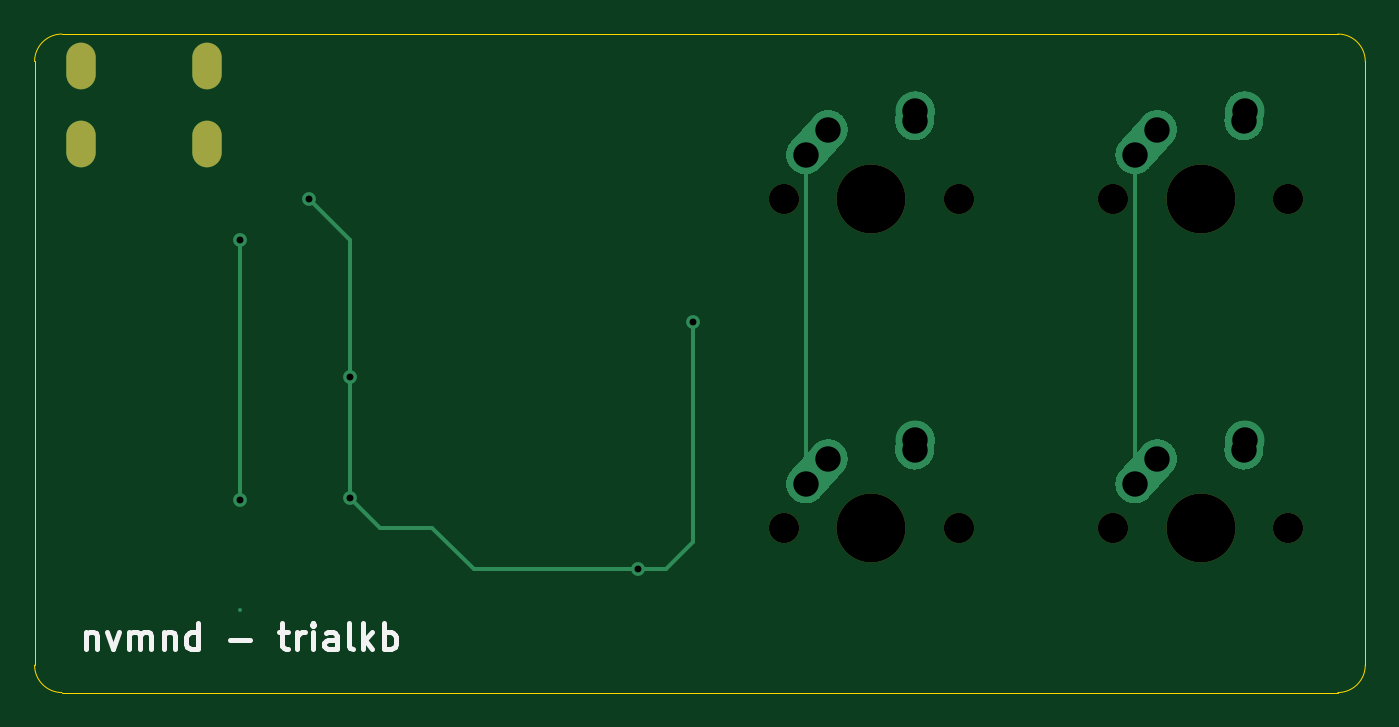
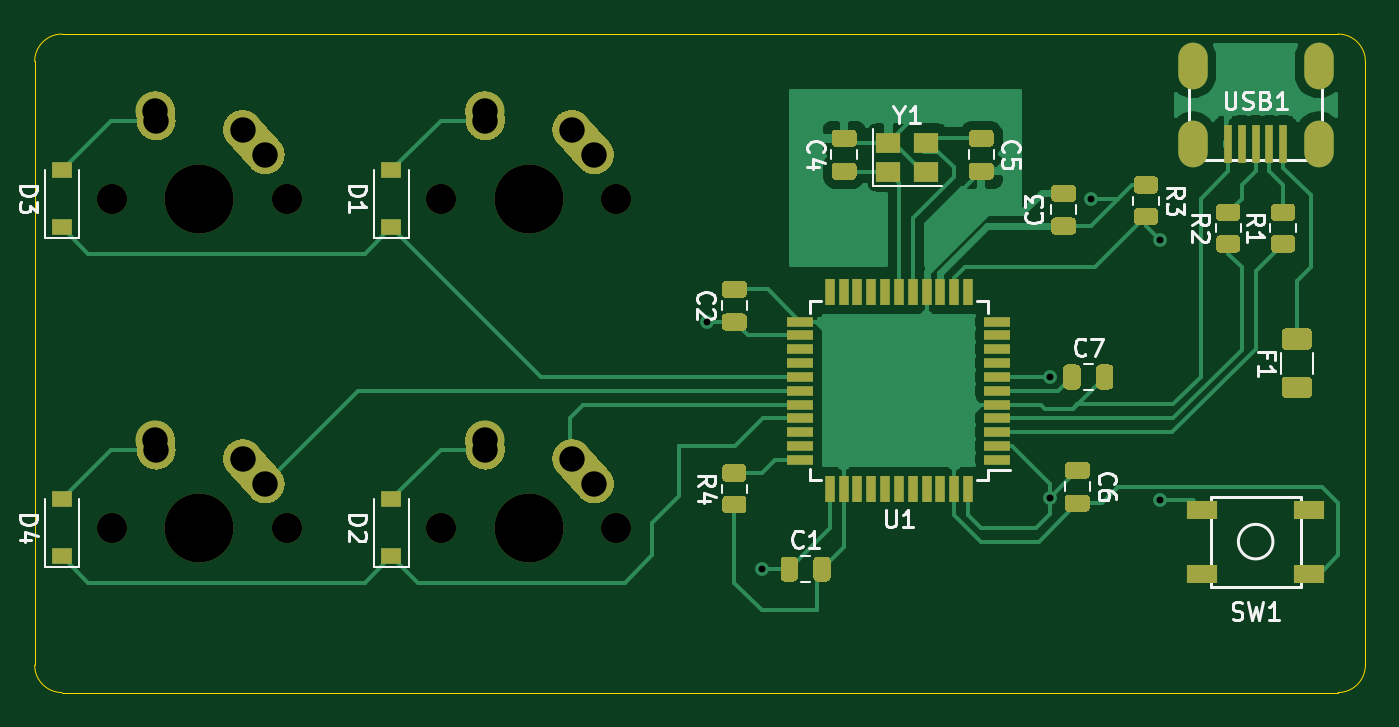
Circuit board: 9 layer files. Board 77.0 x 38.1 mm.
- bottom_copper: trialkb-B_Cu.gbl (53831 bytes)
- bottom_mask: trialkb-B_Mask.gbs (14102 bytes)
- bottom_silk: trialkb-B_SilkS.gbo (29265 bytes)
- outline: trialkb-Edge_Cuts.gm1 (1176 bytes)
- top_copper: trialkb-F_Cu.gtl (5632 bytes)
- top_mask: trialkb-F_Mask.gts (1051 bytes)
- top_silk: trialkb-F_SilkS.gto (3838 bytes)
- drill: trialkb-NPTH.drl (477 bytes)
- drill: trialkb-PTH.drl (851 bytes)

=== bottom_copper: trialkb-B_Cu.gbl (53831 bytes, source omitted) ===
=== bottom_mask: trialkb-B_Mask.gbs (14102 bytes, source omitted) ===
=== bottom_silk: trialkb-B_SilkS.gbo (29265 bytes, source omitted) ===
=== outline: trialkb-Edge_Cuts.gm1 ===
%TF.GenerationSoftware,KiCad,Pcbnew,(5.1.10)-1*%
%TF.CreationDate,2021-09-07T16:31:46+07:00*%
%TF.ProjectId,trialkb,74726961-6c6b-4622-9e6b-696361645f70,rev?*%
%TF.SameCoordinates,Original*%
%TF.FileFunction,Profile,NP*%
%FSLAX46Y46*%
G04 Gerber Fmt 4.6, Leading zero omitted, Abs format (unit mm)*
G04 Created by KiCad (PCBNEW (5.1.10)-1) date 2021-09-07 16:31:46*
%MOMM*%
%LPD*%
G01*
G04 APERTURE LIST*
%TA.AperFunction,Profile*%
%ADD10C,0.050000*%
%TD*%
G04 APERTURE END LIST*
D10*
X24606250Y-82550000D02*
X24606250Y-76993750D01*
X28575000Y-84137500D02*
X26193750Y-84137500D01*
X26193750Y-84137500D02*
G75*
G02*
X24606250Y-82550000I0J1587500D01*
G01*
X65087500Y-84137500D02*
X28575000Y-84137500D01*
X24606250Y-47625000D02*
X24606250Y-76993750D01*
X24606250Y-47625000D02*
G75*
G02*
X26193750Y-46037500I1587500J0D01*
G01*
X65087500Y-46037500D02*
X26193750Y-46037500D01*
X100012500Y-46037500D02*
X65087500Y-46037500D01*
X100012500Y-84137500D02*
X65087500Y-84137500D01*
X101600000Y-47625000D02*
X101600000Y-82550000D01*
X101600000Y-82550000D02*
G75*
G02*
X100012500Y-84137500I-1587500J0D01*
G01*
X100012500Y-46037500D02*
G75*
G02*
X101600000Y-47625000I0J-1587500D01*
G01*
M02*

=== top_copper: trialkb-F_Cu.gtl ===
%TF.GenerationSoftware,KiCad,Pcbnew,(5.1.10)-1*%
%TF.CreationDate,2021-09-07T16:31:46+07:00*%
%TF.ProjectId,trialkb,74726961-6c6b-4622-9e6b-696361645f70,rev?*%
%TF.SameCoordinates,Original*%
%TF.FileFunction,Copper,L1,Top*%
%TF.FilePolarity,Positive*%
%FSLAX46Y46*%
G04 Gerber Fmt 4.6, Leading zero omitted, Abs format (unit mm)*
G04 Created by KiCad (PCBNEW (5.1.10)-1) date 2021-09-07 16:31:46*
%MOMM*%
%LPD*%
G01*
G04 APERTURE LIST*
%TA.AperFunction,ComponentPad*%
%ADD10C,2.250000*%
%TD*%
%TA.AperFunction,ComponentPad*%
%ADD11O,1.700000X2.700000*%
%TD*%
%TA.AperFunction,ViaPad*%
%ADD12C,0.800000*%
%TD*%
%TA.AperFunction,Conductor*%
%ADD13C,0.254000*%
%TD*%
G04 APERTURE END LIST*
D10*
%TO.P,MX2,1*%
%TO.N,COL0*%
X70525000Y-70612500D03*
%TA.AperFunction,ComponentPad*%
G36*
G01*
X68463688Y-72909850D02*
X68463683Y-72909845D01*
G75*
G02*
X68377655Y-71321183I751317J837345D01*
G01*
X69687657Y-69861183D01*
G75*
G02*
X71276319Y-69775155I837345J-751317D01*
G01*
X71276319Y-69775155D01*
G75*
G02*
X71362347Y-71363817I-751317J-837345D01*
G01*
X70052345Y-72823817D01*
G75*
G02*
X68463683Y-72909845I-837345J751317D01*
G01*
G37*
%TD.AperFunction*%
%TO.P,MX2,2*%
%TO.N,Net-(D2-Pad2)*%
X75565000Y-69532500D03*
%TA.AperFunction,ComponentPad*%
G36*
G01*
X75448483Y-71234895D02*
X75447597Y-71234834D01*
G75*
G02*
X74402666Y-70035097I77403J1122334D01*
G01*
X74442666Y-69455097D01*
G75*
G02*
X75642403Y-68410166I1122334J-77403D01*
G01*
X75642403Y-68410166D01*
G75*
G02*
X76687334Y-69609903I-77403J-1122334D01*
G01*
X76647334Y-70189903D01*
G75*
G02*
X75447597Y-71234834I-1122334J77403D01*
G01*
G37*
%TD.AperFunction*%
%TD*%
D11*
%TO.P,USB1,6*%
%TO.N,Net-(USB1-Pad6)*%
X27306250Y-47887500D03*
X34606250Y-47887500D03*
X34606250Y-52387500D03*
X27306250Y-52387500D03*
%TD*%
D10*
%TO.P,MX4,1*%
%TO.N,COL1*%
X89575000Y-70612500D03*
%TA.AperFunction,ComponentPad*%
G36*
G01*
X87513688Y-72909850D02*
X87513683Y-72909845D01*
G75*
G02*
X87427655Y-71321183I751317J837345D01*
G01*
X88737657Y-69861183D01*
G75*
G02*
X90326319Y-69775155I837345J-751317D01*
G01*
X90326319Y-69775155D01*
G75*
G02*
X90412347Y-71363817I-751317J-837345D01*
G01*
X89102345Y-72823817D01*
G75*
G02*
X87513683Y-72909845I-837345J751317D01*
G01*
G37*
%TD.AperFunction*%
%TO.P,MX4,2*%
%TO.N,Net-(D4-Pad2)*%
X94615000Y-69532500D03*
%TA.AperFunction,ComponentPad*%
G36*
G01*
X94498483Y-71234895D02*
X94497597Y-71234834D01*
G75*
G02*
X93452666Y-70035097I77403J1122334D01*
G01*
X93492666Y-69455097D01*
G75*
G02*
X94692403Y-68410166I1122334J-77403D01*
G01*
X94692403Y-68410166D01*
G75*
G02*
X95737334Y-69609903I-77403J-1122334D01*
G01*
X95697334Y-70189903D01*
G75*
G02*
X94497597Y-71234834I-1122334J77403D01*
G01*
G37*
%TD.AperFunction*%
%TD*%
%TO.P,MX3,1*%
%TO.N,COL1*%
X89575000Y-51562500D03*
%TA.AperFunction,ComponentPad*%
G36*
G01*
X87513688Y-53859850D02*
X87513683Y-53859845D01*
G75*
G02*
X87427655Y-52271183I751317J837345D01*
G01*
X88737657Y-50811183D01*
G75*
G02*
X90326319Y-50725155I837345J-751317D01*
G01*
X90326319Y-50725155D01*
G75*
G02*
X90412347Y-52313817I-751317J-837345D01*
G01*
X89102345Y-53773817D01*
G75*
G02*
X87513683Y-53859845I-837345J751317D01*
G01*
G37*
%TD.AperFunction*%
%TO.P,MX3,2*%
%TO.N,Net-(D3-Pad2)*%
X94615000Y-50482500D03*
%TA.AperFunction,ComponentPad*%
G36*
G01*
X94498483Y-52184895D02*
X94497597Y-52184834D01*
G75*
G02*
X93452666Y-50985097I77403J1122334D01*
G01*
X93492666Y-50405097D01*
G75*
G02*
X94692403Y-49360166I1122334J-77403D01*
G01*
X94692403Y-49360166D01*
G75*
G02*
X95737334Y-50559903I-77403J-1122334D01*
G01*
X95697334Y-51139903D01*
G75*
G02*
X94497597Y-52184834I-1122334J77403D01*
G01*
G37*
%TD.AperFunction*%
%TD*%
%TO.P,MX1,1*%
%TO.N,COL0*%
X70525000Y-51562500D03*
%TA.AperFunction,ComponentPad*%
G36*
G01*
X68463688Y-53859850D02*
X68463683Y-53859845D01*
G75*
G02*
X68377655Y-52271183I751317J837345D01*
G01*
X69687657Y-50811183D01*
G75*
G02*
X71276319Y-50725155I837345J-751317D01*
G01*
X71276319Y-50725155D01*
G75*
G02*
X71362347Y-52313817I-751317J-837345D01*
G01*
X70052345Y-53773817D01*
G75*
G02*
X68463683Y-53859845I-837345J751317D01*
G01*
G37*
%TD.AperFunction*%
%TO.P,MX1,2*%
%TO.N,Net-(D1-Pad2)*%
X75565000Y-50482500D03*
%TA.AperFunction,ComponentPad*%
G36*
G01*
X75448483Y-52184895D02*
X75447597Y-52184834D01*
G75*
G02*
X74402666Y-50985097I77403J1122334D01*
G01*
X74442666Y-50405097D01*
G75*
G02*
X75642403Y-49360166I1122334J-77403D01*
G01*
X75642403Y-49360166D01*
G75*
G02*
X76687334Y-50559903I-77403J-1122334D01*
G01*
X76647334Y-51139903D01*
G75*
G02*
X75447597Y-52184834I-1122334J77403D01*
G01*
G37*
%TD.AperFunction*%
%TD*%
D12*
%TO.N,+5V*%
X62706250Y-62706250D03*
X59531250Y-76993750D03*
X42862500Y-72868750D03*
X42862500Y-65881250D03*
X40481250Y-55562500D03*
%TO.N,Net-(R3-Pad2)*%
X36512500Y-57943750D03*
X36512500Y-73025000D03*
%TD*%
D13*
%TO.N,+5V*%
X62706250Y-62706250D02*
X62706250Y-74612500D01*
X62706250Y-74612500D02*
X62706250Y-75406250D01*
X62706250Y-75406250D02*
X61118750Y-76993750D01*
X61118750Y-76993750D02*
X59531250Y-76993750D01*
X44606250Y-74612500D02*
X42862500Y-72868750D01*
X47625000Y-74612500D02*
X44606250Y-74612500D01*
X50006250Y-76993750D02*
X47625000Y-74612500D01*
X59531250Y-76993750D02*
X50006250Y-76993750D01*
X42862500Y-72868750D02*
X42862500Y-65881250D01*
X42862500Y-65881250D02*
X42862500Y-57943750D01*
X42862500Y-57943750D02*
X40481250Y-55562500D01*
%TO.N,COL0*%
X69215000Y-55403750D02*
X69215000Y-72072500D01*
X69215000Y-53022500D02*
X69215000Y-55403750D01*
%TO.N,COL1*%
X88265000Y-55403750D02*
X88265000Y-72072500D01*
X88265000Y-53022500D02*
X88265000Y-55403750D01*
%TO.N,Net-(R3-Pad2)*%
X36512500Y-79374999D02*
X36512500Y-79375000D01*
X36512500Y-57943750D02*
X36512500Y-73025000D01*
%TD*%
M02*

=== top_mask: trialkb-F_Mask.gts ===
%TF.GenerationSoftware,KiCad,Pcbnew,(5.1.10)-1*%
%TF.CreationDate,2021-09-07T16:31:46+07:00*%
%TF.ProjectId,trialkb,74726961-6c6b-4622-9e6b-696361645f70,rev?*%
%TF.SameCoordinates,Original*%
%TF.FileFunction,Soldermask,Top*%
%TF.FilePolarity,Negative*%
%FSLAX46Y46*%
G04 Gerber Fmt 4.6, Leading zero omitted, Abs format (unit mm)*
G04 Created by KiCad (PCBNEW (5.1.10)-1) date 2021-09-07 16:31:46*
%MOMM*%
%LPD*%
G01*
G04 APERTURE LIST*
%ADD10C,1.750000*%
%ADD11C,3.987800*%
%ADD12O,1.700000X2.700000*%
G04 APERTURE END LIST*
D10*
%TO.C,MX2*%
X78105000Y-74612500D03*
X67945000Y-74612500D03*
D11*
X73025000Y-74612500D03*
%TD*%
D12*
%TO.C,USB1*%
X27306250Y-47887500D03*
X34606250Y-47887500D03*
X34606250Y-52387500D03*
X27306250Y-52387500D03*
%TD*%
D10*
%TO.C,MX4*%
X97155000Y-74612500D03*
X86995000Y-74612500D03*
D11*
X92075000Y-74612500D03*
%TD*%
D10*
%TO.C,MX3*%
X97155000Y-55562500D03*
X86995000Y-55562500D03*
D11*
X92075000Y-55562500D03*
%TD*%
D10*
%TO.C,MX1*%
X78105000Y-55562500D03*
X67945000Y-55562500D03*
D11*
X73025000Y-55562500D03*
%TD*%
M02*

=== top_silk: trialkb-F_SilkS.gto ===
%TF.GenerationSoftware,KiCad,Pcbnew,(5.1.10)-1*%
%TF.CreationDate,2021-09-07T16:31:46+07:00*%
%TF.ProjectId,trialkb,74726961-6c6b-4622-9e6b-696361645f70,rev?*%
%TF.SameCoordinates,Original*%
%TF.FileFunction,Legend,Top*%
%TF.FilePolarity,Positive*%
%FSLAX46Y46*%
G04 Gerber Fmt 4.6, Leading zero omitted, Abs format (unit mm)*
G04 Created by KiCad (PCBNEW (5.1.10)-1) date 2021-09-07 16:31:46*
%MOMM*%
%LPD*%
G01*
G04 APERTURE LIST*
%ADD10C,0.300000*%
%ADD11C,1.750000*%
%ADD12C,3.987800*%
%ADD13O,1.700000X2.700000*%
G04 APERTURE END LIST*
D10*
X27583928Y-80641071D02*
X27583928Y-81641071D01*
X27583928Y-80783928D02*
X27655357Y-80712500D01*
X27798214Y-80641071D01*
X28012500Y-80641071D01*
X28155357Y-80712500D01*
X28226785Y-80855357D01*
X28226785Y-81641071D01*
X28798214Y-80641071D02*
X29155357Y-81641071D01*
X29512500Y-80641071D01*
X30083928Y-81641071D02*
X30083928Y-80641071D01*
X30083928Y-80783928D02*
X30155357Y-80712500D01*
X30298214Y-80641071D01*
X30512500Y-80641071D01*
X30655357Y-80712500D01*
X30726785Y-80855357D01*
X30726785Y-81641071D01*
X30726785Y-80855357D02*
X30798214Y-80712500D01*
X30941071Y-80641071D01*
X31155357Y-80641071D01*
X31298214Y-80712500D01*
X31369642Y-80855357D01*
X31369642Y-81641071D01*
X32083928Y-80641071D02*
X32083928Y-81641071D01*
X32083928Y-80783928D02*
X32155357Y-80712500D01*
X32298214Y-80641071D01*
X32512500Y-80641071D01*
X32655357Y-80712500D01*
X32726785Y-80855357D01*
X32726785Y-81641071D01*
X34083928Y-81641071D02*
X34083928Y-80141071D01*
X34083928Y-81569642D02*
X33941071Y-81641071D01*
X33655357Y-81641071D01*
X33512500Y-81569642D01*
X33441071Y-81498214D01*
X33369642Y-81355357D01*
X33369642Y-80926785D01*
X33441071Y-80783928D01*
X33512500Y-80712500D01*
X33655357Y-80641071D01*
X33941071Y-80641071D01*
X34083928Y-80712500D01*
X35941071Y-81069642D02*
X37083928Y-81069642D01*
X38726785Y-80641071D02*
X39298214Y-80641071D01*
X38941071Y-80141071D02*
X38941071Y-81426785D01*
X39012500Y-81569642D01*
X39155357Y-81641071D01*
X39298214Y-81641071D01*
X39798214Y-81641071D02*
X39798214Y-80641071D01*
X39798214Y-80926785D02*
X39869642Y-80783928D01*
X39941071Y-80712500D01*
X40083928Y-80641071D01*
X40226785Y-80641071D01*
X40726785Y-81641071D02*
X40726785Y-80641071D01*
X40726785Y-80141071D02*
X40655357Y-80212500D01*
X40726785Y-80283928D01*
X40798214Y-80212500D01*
X40726785Y-80141071D01*
X40726785Y-80283928D01*
X42083928Y-81641071D02*
X42083928Y-80855357D01*
X42012500Y-80712500D01*
X41869642Y-80641071D01*
X41583928Y-80641071D01*
X41441071Y-80712500D01*
X42083928Y-81569642D02*
X41941071Y-81641071D01*
X41583928Y-81641071D01*
X41441071Y-81569642D01*
X41369642Y-81426785D01*
X41369642Y-81283928D01*
X41441071Y-81141071D01*
X41583928Y-81069642D01*
X41941071Y-81069642D01*
X42083928Y-80998214D01*
X43012500Y-81641071D02*
X42869642Y-81569642D01*
X42798214Y-81426785D01*
X42798214Y-80141071D01*
X43583928Y-81641071D02*
X43583928Y-80141071D01*
X43726785Y-81069642D02*
X44155357Y-81641071D01*
X44155357Y-80641071D02*
X43583928Y-81212500D01*
X44798214Y-81641071D02*
X44798214Y-80141071D01*
X44798214Y-80712500D02*
X44941071Y-80641071D01*
X45226785Y-80641071D01*
X45369642Y-80712500D01*
X45441071Y-80783928D01*
X45512500Y-80926785D01*
X45512500Y-81355357D01*
X45441071Y-81498214D01*
X45369642Y-81569642D01*
X45226785Y-81641071D01*
X44941071Y-81641071D01*
X44798214Y-81569642D01*
%LPC*%
D11*
%TO.C,MX2*%
X78105000Y-74612500D03*
X67945000Y-74612500D03*
D12*
X73025000Y-74612500D03*
%TD*%
D13*
%TO.C,USB1*%
X27306250Y-47887500D03*
X34606250Y-47887500D03*
X34606250Y-52387500D03*
X27306250Y-52387500D03*
%TD*%
D11*
%TO.C,MX4*%
X97155000Y-74612500D03*
X86995000Y-74612500D03*
D12*
X92075000Y-74612500D03*
%TD*%
D11*
%TO.C,MX3*%
X97155000Y-55562500D03*
X86995000Y-55562500D03*
D12*
X92075000Y-55562500D03*
%TD*%
D11*
%TO.C,MX1*%
X78105000Y-55562500D03*
X67945000Y-55562500D03*
D12*
X73025000Y-55562500D03*
%TD*%
M02*

=== drill: trialkb-NPTH.drl ===
M48
; DRILL file {KiCad (5.1.10)-1} date 09/07/21 16:32:03
; FORMAT={-:-/ absolute / inch / decimal}
; #@! TF.CreationDate,2021-09-07T16:32:03+07:00
; #@! TF.GenerationSoftware,Kicad,Pcbnew,(5.1.10)-1
; #@! TF.FileFunction,NonPlated,1,2,NPTH
FMAT,2
INCH
T1C0.0689
T2C0.1570
%
G90
G05
T1
X2.675Y-2.1875
X2.675Y-2.9375
X3.075Y-2.1875
X3.075Y-2.9375
X3.425Y-2.1875
X3.425Y-2.9375
X3.825Y-2.1875
X3.825Y-2.9375
T2
X2.875Y-2.1875
X2.875Y-2.9375
X3.625Y-2.1875
X3.625Y-2.9375
T0
M30

=== drill: trialkb-PTH.drl ===
M48
; DRILL file {KiCad (5.1.10)-1} date 09/07/21 16:32:03
; FORMAT={-:-/ absolute / inch / decimal}
; #@! TF.CreationDate,2021-09-07T16:32:03+07:00
; #@! TF.GenerationSoftware,Kicad,Pcbnew,(5.1.10)-1
; #@! TF.FileFunction,Plated,1,2,PTH
FMAT,2
INCH
T1C0.0157
T2C0.0276
T3C0.0579
%
G90
G05
T1
X1.4375Y-2.2812
X1.4375Y-2.875
X1.5938Y-2.1875
X1.6875Y-2.5938
X1.6875Y-2.8688
X2.3438Y-3.0312
X2.4688Y-2.4688
T3
X2.725Y-2.0875
X2.725Y-2.8375
X2.7766Y-2.03
X2.7766Y-2.78
X2.9734Y-2.0103
X2.9734Y-2.7603
X2.975Y-1.9875
X2.975Y-2.7375
X3.475Y-2.0875
X3.475Y-2.8375
X3.5266Y-2.03
X3.5266Y-2.78
X3.7234Y-2.0103
X3.7234Y-2.7603
X3.725Y-1.9875
X3.725Y-2.7375
T2
G00X1.075Y-1.8617
M15
G01X1.075Y-1.909
M16
G05
G00X1.075Y-2.0389
M15
G01X1.075Y-2.0861
M16
G05
G00X1.3625Y-1.8617
M15
G01X1.3625Y-1.909
M16
G05
G00X1.3625Y-2.0389
M15
G01X1.3625Y-2.0861
M16
G05
T0
M30

